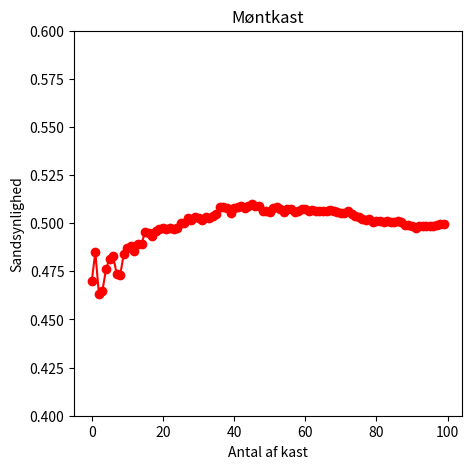

Write the Python code that produced this figure.
import matplotlib.pyplot as plt
import numpy as np
data = [];

def CoinFlip(): 
    flip = np.random.randint(low=0,high=2, size=1)
    return flip[0]
flipamount = 0
plat = 0
totalFlip = 0
chance = 0
for x in range(100):
    for x in range(100):
        flip = CoinFlip()
        plat += flip
        flipamount += 1
        if flipamount == 100:
            chance = plat / (flipamount +(100 * totalFlip))
            data.append(chance)
            flipamount = 0
            print(totalFlip, " ", chance)
            totalFlip += 1

plt.figure(figsize=(5, 5))

plt.ylim(0.4, 0.6)
plt.title("Møntkast")
plt.xlabel("Antal af kast")
plt.ylabel("Sandsynlighed")

plt.plot(data,marker='o', color='r')

plt.show()